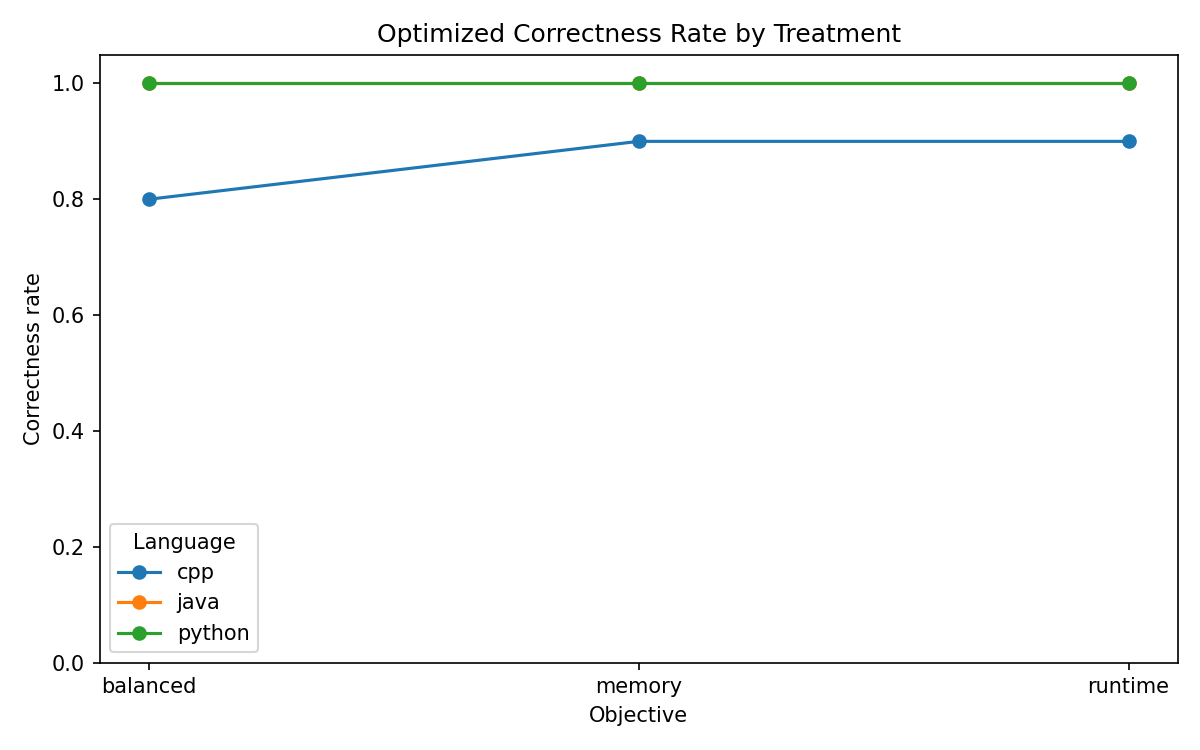

Data behind this chart, as committed beside it:
objective, language, baseline_correctness_rate, optimized_correctness_rate
balanced, cpp, 1.0, 0.8
balanced, java, 1.0, 1.0
balanced, python, 1.0, 1.0
memory, cpp, 1.0, 0.9
memory, java, 1.0, 1.0
memory, python, 1.0, 1.0
runtime, cpp, 1.0, 0.9
runtime, java, 1.0, 1.0
runtime, python, 1.0, 1.0
